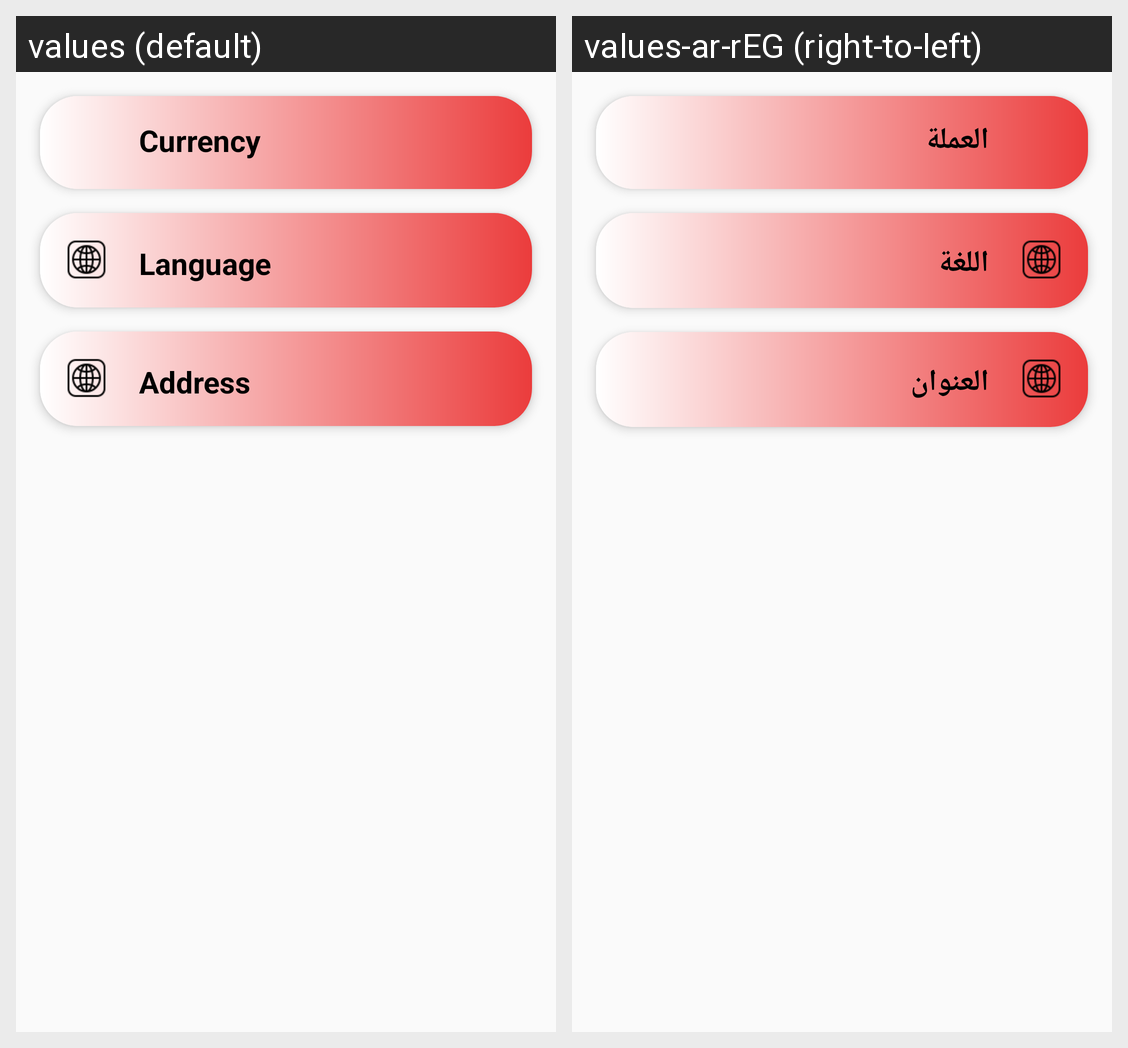

Translations of the strings shown on this Android screen, per locale in the grid:
Android screen res/layout/fragment_setting.xml rendered under 2 locales, left to right: values (default), values-ar-rEG (right-to-left). Device: Nexus 5 (rendered at 1080×1920; each locale shown at half size, 540×960, under a caption strip naming it); theme Theme.Shopify.
Strings drawn on this screen, with the default value and each locale's value (text and hints the layout hard-codes, and strings that could not be matched under every locale, appear in the picture but are not listed):

currency
  values: Currency
  values-ar-rEG: العملة

language
  values: Language
  values-ar-rEG: اللغة

addressSetting
  values: Address
  values-ar-rEG: العنوان
